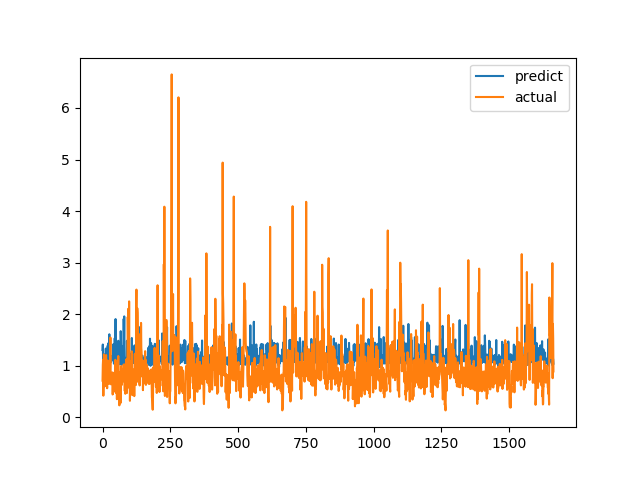

Values plotted in this chart, from the file beside it:
predict, actual
1.305, 0.7094
1.411, 1.015
1.108, 1.116
1.16, 0.4183
1.158, 1.002
1.068, 1.219
1.105, 1.143
1.215, 0.6528
1.143, 0.6747
1.128, 0.601
1.111, 0.6695
1.086, 0.6538
1.333, 0.7814
1.075, 1.206
0.9904, 0.8469
1.105, 0.8286
1.125, 0.6482
1.068, 0.5624
1.013, 0.7183
1.387, 1.1
1.113, 0.9542
1.433, 0.729
1.043, 0.6694
1.124, 0.8631
0.9929, 0.6465
1.61, 0.8223
1.07, 0.9236
1.359, 0.8301
1.091, 1.067
1.125, 1.546
1.071, 0.6827
1.124, 0.6386
1.081, 0.6464
1.188, 0.6881
1.106, 0.7274
1.115, 0.65
1.109, 0.8694
1.166, 0.4409
1.151, 0.4519
1.409, 0.7575
1.181, 0.4952
1.418, 0.6851
1.04, 0.7244
1.153, 0.8654
1.132, 0.74
1.533, 0.8071
1.189, 0.8204
1.286, 1.114
1.905, 1.109
1.132, 0.4751
1.11, 1.039
1.332, 0.9458
1.064, 0.7878
1.057, 0.3505
1.08, 0.9368
1.151, 0.9868
1.096, 0.647
1.163, 1.03
1.484, 1.187
1.441, 0.9329
... 1,604 more rows
